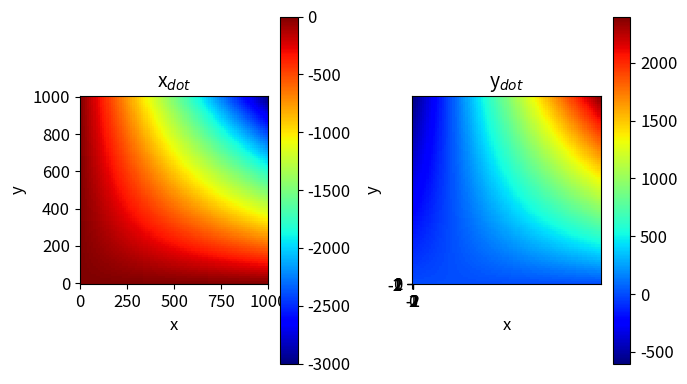
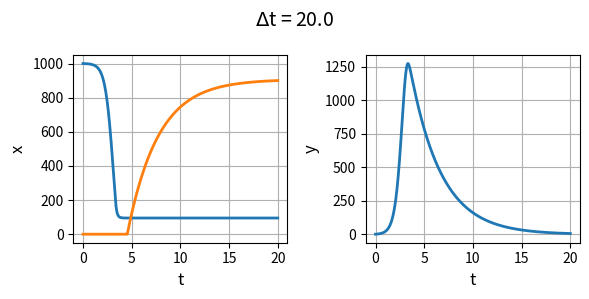
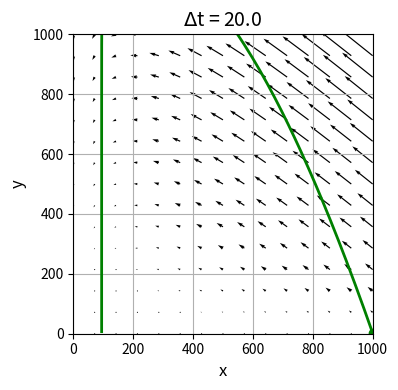
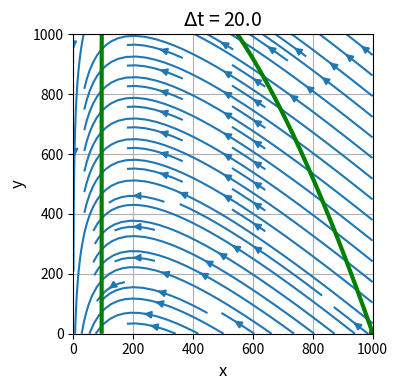

These figures' Python source, in order:
# -*- coding: utf-8 -*-
'''
# cs200.py      June 2025
# NONLINEAR [2D] DYNAMICAL SYSTEMS
# FIXED POINTS, STABILITY ANALYSIS, BIFURCATIONS

# [redacted]
# https://d-arora.github.io/Doing-Physics-With-Matlab/
# Documentation
#    https://d-arora.github.io/Doing-Physics-With-Matlab/mpDocs/cs200.pdf


https://www.mdpi.com/2079-9292/13/11/2138

'''

#%% Libraries
import numpy as np
from numpy import pi, sqrt, linspace, zeros, array, real, imag
from numpy.linalg import eig
from scipy.integrate import odeint
import matplotlib.pyplot as plt
from mpl_toolkits.mplot3d import Axes3D
import time
import random

tStart = time.time()

plt.close('all')

#%% FUNCTIONS  Solve ODE for x,y    
def lorenz(t, state): 
    x, y = state
    dx = -s*x*y
    dy = s*x*y - r*y
    dx = dx + 0.9*abs(dy)
    return [dx, dy]  

#%% INPUTS
# X and Y limits for plots 
L1 = 0; L2 = 1000; nL = 599

# Time span 
t1 = 0; t2 = 20; nT = 999

# speed at which disease spreads
s = 3e-3
# recovery rate
r = 0.6

# Initial vales x0, y0    comment / uncomment for different inputs
N = 1   # number of initial condition points
x0 = zeros(N); y0 = zeros(N)

# manual IC
x0[0], y0[0] = 1000,2
#x0[1], y0[1] = 750,1
#x0[2], y0[2] = 500,1

P = x0+y0

#%% SETUP
# Solution ODE for x and y 
num = len(x0)
xS = zeros([nT,num]) ; yS = zeros([nT,num]); rS = zeros([nT,num])
t = linspace(t1,t2,nT)

for c in range(num):
  u0 = [x0[c],y0[c]]
  sol = odeint(lorenz, u0, t, tfirst=True)
  xS[:,c] = sol[:,0]     
  yS[:,c] = sol[:,1]
  rS[:,c] = P[c] - xS[:,c] - yS[:,c]
  rS[rS < 0] = 0 
  

  
# Phase Portrait: quiver and stream plots  
xP = linspace(L1,L2,15); yP = xP
xx,yy = np.meshgrid(xP,yP)
xxDot = -s*xx*yy
yyDot = s*xx*yy - r*yy


# Nullclines X [0] / Y [1]
yN0 = zeros(nL); xN0 = linspace(L1,L2,nL) 
yN1 = linspace(L1,L2,nL)
xN1 = (r/s)*np.ones(nL)
    


#%% Console output
# print(' ')
# print('Critical points')
# print('   xC = ', xC,'   yC = ', yC   ) 

# print('Jacobian matrix J0')
# print(J0)
# print('Eigenvalues J0')
# print(np.round(V0,3))     
# print('Eigenvectors J0')
# print(np.round(F0,3))

# print('Jacobian matrix J1')
# print(J1)
# print('Eigenvalues J1')
# print(np.round(V1,3))     
# print('Eigenvectors J1')
# print(np.round(F1,3))

# print('Jacobian matrix J2')
# print(J2)
# print('Eigenvalues J2')
# print(np.round(V1,3))     
# print('Eigenvectors J2')
# print(np.round(F2,3))


#%% GRAPHICS
# FIGURE 1: x vs xDot   y vs yDot
plt.rcParams['font.size'] = 12
plt.rcParams["figure.figsize"] = (7,4)
fig1, ax = plt.subplots(nrows=1, ncols=2)
XP = linspace(L1,L2,88); YP = XP
XX,YY = np.meshgrid(XP,XP)
XXDot = -s*XX*YY
YYDot = s*XX*YY - r*YY

C = 0   
ax[C].set_xlabel('x',color= 'black',fontsize = 12)
ax[C].set_ylabel('y',color = 'black',fontsize = 12)
ax[C].set_title('x$_{dot}$',color = 'black',fontsize = 14)
ax[C].set_xlim([L1,L2])
cf = ax[C].pcolor(XX,YY,XXDot, cmap='jet') 
#ax[C].plot([L1,L2],[0,0],'w', lw = 2)
ax[C].set_box_aspect(1)
fig1.colorbar(cf, ax=ax[C])

C = 1   
ax[C].set_xlabel('x',color= 'black',fontsize = 12)
ax[C].set_ylabel('y',color = 'black',fontsize = 12)
ax[C].set_title('y$_{dot}$',color = 'black',fontsize = 14)

cf = ax[C].pcolor(XX,YY,YYDot, cmap='jet') 
fig1.colorbar(cf, ax=ax[C])


#ax[C].plot(xN1,yN1,'w', lw = 2)

ax[C].set_box_aspect(1)

ax[C].set_xlim([L1,L2])
ax[C].set_ylim([L1,L2])
ax[C].set_xticks([-2,-1,0,1,2])
ax[C].set_yticks([-2,-1,0,1,2])

fig1.tight_layout()


#%% FIGURE 2: t vs x   t vs y
plt.rcParams['font.size'] = 10
plt.rcParams["figure.figsize"] = (6,3)
fig2, axes = plt.subplots(nrows=1, ncols=2)
    
C = 0   
axes[C].set_xlabel('t',color= 'black',fontsize = 12)
axes[C].set_ylabel('x',color = 'black',fontsize = 12)
axes[C].xaxis.grid()
axes[C].yaxis.grid()

axes[C].plot(t, xS,lw = 2)
axes[C].plot(t, rS,lw = 2)

C = 1   
axes[C].set_xlabel('t',color= 'black',fontsize = 12)
axes[C].set_ylabel('y',color = 'black',fontsize = 12)
axes[C].xaxis.grid()
axes[C].yaxis.grid()
axes[C].plot(t, yS,lw = 2)
fig2.suptitle('$\Delta$t = %0.1f' %t2,color = 'black',fontsize = 14)
fig2.tight_layout()


#%% FIGURE 4: Phase Portrait  quiver plot
plt.rcParams['font.size'] = 10
plt.rcParams["figure.figsize"] = (5,4)
fig4, axes = plt.subplots(nrows=1, ncols=1)
  
axes.set_xlabel('x',color= 'black',fontsize = 12)
axes.set_ylabel('y',color = 'black',fontsize = 12)
axes.set_title('$\Delta$t = %0.1f' %t2,color = 'black',fontsize = 14)
axes.xaxis.grid()
axes.yaxis.grid()
axes.set_xlim([L1,L2])
axes.set_ylim([L1,L2])

axes.quiver(xx,yy,xxDot,yyDot)

axes.plot(xS,yS,'g',lw = 2)
axes.plot(x0,y0,'go', ms = 6)

# axes.plot(xC,yC,'ro', ms = 7)

# axes.plot(xN0,yN0,'r', lw = 1)
# axes.plot(xN1,yN1,'b', lw = 1)

axes.set_box_aspect(1)

fig4.tight_layout()

#%% FIGURE 5: Phase Portrait  streamine
plt.rcParams['font.size'] = 10
plt.rcParams["figure.figsize"] = (5,4)
fig5, axes = plt.subplots(nrows=1, ncols=1)
  
axes.set_xlabel('x',color= 'black',fontsize = 12)
axes.set_ylabel('y',color = 'black',fontsize = 12)
axes.set_title('$\Delta$t = %0.1f' %t2,color = 'black',fontsize = 14)
axes.xaxis.grid()
axes.yaxis.grid()
axes.set_xlim([L1,L2])
axes.set_ylim([L1,L2])
axes.streamplot(xx,yy,xxDot,yyDot)



# axes.plot(xC,yC,'ro', ms = 7)

# axes.plot(xN0,yN0,'r', lw = 1)
# axes.plot(xN1,yN1,'b', lw = 1)

axes.plot(xS,yS,'g',lw = 3)
axes.plot(x0,y0,'go', ms = 6)

axes.set_box_aspect(1)

fig5.tight_layout()


#%%
tExe = time.time() - tStart
print('  ')
print('Execution time')
print(tExe)


#%%
'''
fig1.savefig('a1.png')
fig2.savefig('a2.png')
fig4.savefig('a4.png')
fig5.savefig('a5.png')


'''
#